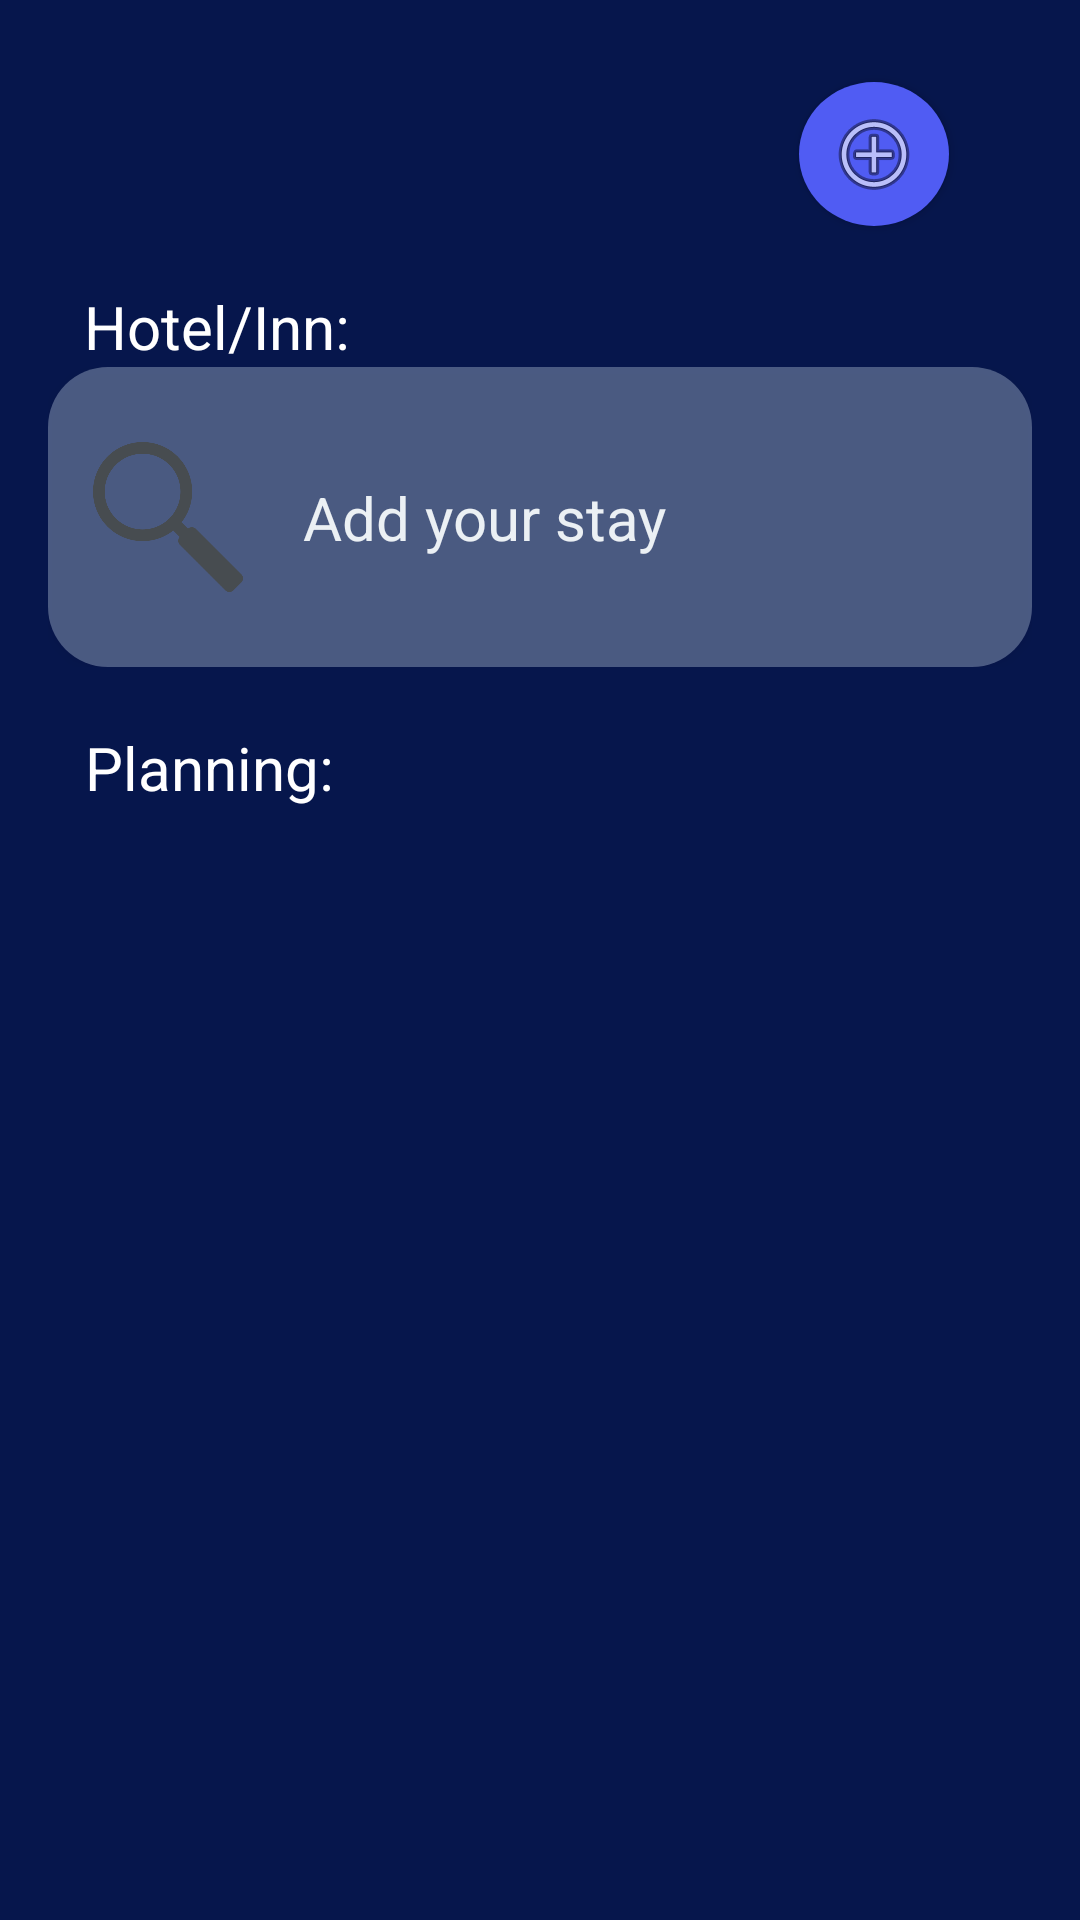

This screen was rendered from an Android layout file. Write that file and the resources it references.
<!-- AndroidManifest.xml: application theme Theme.WanderWise -->
<!-- res/layout/activity_attraction_selection.xml -->
<androidx.constraintlayout.widget.ConstraintLayout xmlns:android="http://schemas.android.com/apk/res/android"
    xmlns:app="http://schemas.android.com/apk/res-auto"
    xmlns:tools="http://schemas.android.com/tools"
    android:layout_width="match_parent"
    android:layout_height="match_parent"
    android:padding="16dp"
    android:background="@color/DeepBlue">

    <Button
        android:id="@+id/addActivityBtn"
        android:layout_width="50dp"
        android:layout_height="wrap_content"
        android:clickable="true"
        android:contentDescription="@string/add_new_activity"
        android:background="@drawable/round_btn_plus_shape"
        app:layout_constraintBottom_toBottomOf="parent"
        app:layout_constraintEnd_toEndOf="parent"
        app:layout_constraintHorizontal_bias="0.9"
        app:layout_constraintStart_toStartOf="parent"
        app:layout_constraintTop_toTopOf="parent"
        app:layout_constraintVertical_bias="0.02"
        app:rippleColor="@color/DarkerButtonBlue" />

    <TextView
        android:id="@+id/hotelInnText"
        android:layout_width="wrap_content"
        android:layout_height="wrap_content"
        android:text="@string/hotel_inn_two_dots"
        android:textColor="@color/white"
        android:textSize="20sp"
        android:layout_marginTop="20dp"
        app:layout_constraintTop_toBottomOf="@id/addActivityBtn"
        app:layout_constraintBottom_toTopOf="@id/hotelBtnLayout"
        app:layout_constraintEnd_toEndOf="@id/hotelBtnLayout"
        app:layout_constraintStart_toStartOf="@id/hotelBtnLayout"
        app:layout_constraintHorizontal_bias="0.05" />

    <androidx.constraintlayout.widget.ConstraintLayout
        android:id="@+id/hotelBtnLayout"
        android:layout_width="match_parent"
        android:layout_height="100dp"
        app:layout_constraintTop_toBottomOf="@id/hotelInnText"
        app:layout_constraintEnd_toEndOf="parent"
        app:layout_constraintStart_toStartOf="parent">

        <Button
            android:id="@+id/hotelBtn"
            android:layout_width="match_parent"
            android:layout_height="match_parent"
            android:background="@drawable/hotel_btn_shape"
            app:layout_constraintTop_toTopOf="parent"
            app:layout_constraintBottom_toBottomOf="parent"
            app:layout_constraintEnd_toEndOf="parent"
            app:layout_constraintStart_toStartOf="parent" />


        <ImageView
            android:id="@+id/hotelIcon"
            android:layout_width="50dp"
            android:layout_height="50dp"
            android:src="@drawable/lupe_icon"
            android:layout_marginStart="15dp"
            app:layout_constraintTop_toTopOf="@id/hotelBtn"
            app:layout_constraintBottom_toBottomOf="@id/hotelBtn"
            app:layout_constraintEnd_toEndOf="@id/hotelBtn"
            app:layout_constraintStart_toStartOf="@id/hotelBtn"
            app:layout_constraintHorizontal_bias="0"/>

        <TextView
            android:id="@+id/hotelBtnText"
            android:layout_width="wrap_content"
            android:layout_height="wrap_content"
            android:text="@string/add_your_stay"
            android:textColor="@color/white"
            android:textSize="20sp"
            android:layout_marginStart="20dp"
            app:layout_constraintTop_toTopOf="parent"
            app:layout_constraintBottom_toBottomOf="parent"
            app:layout_constraintStart_toEndOf="@id/hotelIcon" />

    </androidx.constraintlayout.widget.ConstraintLayout>

    <TextView
        android:id="@+id/planningText"
        android:layout_width="wrap_content"
        android:layout_height="wrap_content"
        android:text="@string/planning_two_dots"
        android:textColor="@color/white"
        android:textSize="20sp"
        android:layout_marginTop="20dp"
        app:layout_constraintTop_toBottomOf="@id/hotelBtnLayout"
        app:layout_constraintBottom_toTopOf="@id/attractionsListView"
        app:layout_constraintEnd_toEndOf="@id/attractionsListView"
        app:layout_constraintStart_toStartOf="@id/attractionsListView"
        app:layout_constraintHorizontal_bias="0.05" />

    <ListView
        android:id="@+id/attractionsListView"
        android:layout_width="match_parent"
        android:layout_height="0dp"
        app:layout_constraintTop_toBottomOf="@id/planningText"
        app:layout_constraintStart_toStartOf="parent"
        app:layout_constraintEnd_toEndOf="parent"
        app:layout_constraintBottom_toBottomOf="parent"
        app:layout_constraintHorizontal_bias="0.0"
        app:layout_constraintVertical_bias="0.0"
        tools:listitem="@layout/attraction_list_item" />

</androidx.constraintlayout.widget.ConstraintLayout>
<!-- res/layout/attraction_list_item.xml (included above) -->
<?xml version="1.0" encoding="utf-8"?>
<androidx.cardview.widget.CardView xmlns:android="http://schemas.android.com/apk/res/android"
    xmlns:app="http://schemas.android.com/apk/res-auto"
    android:layout_width="match_parent"
    android:layout_height="50dp"
    android:layout_margin="20dp"
    app:cardCornerRadius="15dp">

    <androidx.constraintlayout.widget.ConstraintLayout
        android:layout_width="match_parent"
        android:layout_height="50dp"
        android:background="@color/PaleWhite">

        <TextView
            android:id="@+id/attractionName"
            android:layout_width="wrap_content"
            android:layout_height="wrap_content"
            android:text="Attraction Name"
            android:textColor="@color/black"
            android:textStyle="bold"
            android:clickable="true"
            app:layout_constraintTop_toTopOf="parent"
            app:layout_constraintBottom_toBottomOf="parent"
            app:layout_constraintStart_toStartOf="parent"
            app:layout_constraintEnd_toEndOf="parent"
            app:layout_constraintHorizontal_bias="0.15" />

        <CheckBox
            android:id="@+id/checkBox"
            android:layout_width="wrap_content"
            android:layout_height="wrap_content"
            android:clickable="true"
            android:focusable="false"
            android:focusableInTouchMode="false"
            app:layout_constraintTop_toTopOf="parent"
            app:layout_constraintBottom_toBottomOf="parent"
            app:layout_constraintStart_toStartOf="parent"
            app:layout_constraintEnd_toEndOf="parent"
            app:layout_constraintHorizontal_bias="0.95" />

    </androidx.constraintlayout.widget.ConstraintLayout>


</androidx.cardview.widget.CardView>
<!-- resources referenced by this layout -->
<resources>
  <color name="DarkerButtonBlue">#ff566894</color>
  <color name="DeepBlue">#ff06164c</color>
  <color name="PaleWhite">#50e2f2ff</color>
  <color name="black">#FF000000</color>
  <color name="white">#FFFFFFFF</color>
  <!-- drawable hotel_btn_shape (drawable) -->
  <?xml version="1.0" encoding="utf-8"?>
  <layer-list xmlns:android="http://schemas.android.com/apk/res/android">
      <item>
          <shape android:shape="rectangle">
              <solid android:color="@color/PaleWhite" />
              <corners android:radius="20dp" />
          </shape>
      </item>
  </layer-list>
  <!-- drawable lupe_icon: png bitmap (drawable, 7825 bytes) -->
  <!-- drawable round_btn_plus_shape (drawable) -->
  <?xml version="1.0" encoding="utf-8"?>
  <layer-list xmlns:android="http://schemas.android.com/apk/res/android">
      <item>
          <shape android:shape="oval">
              <solid android:color="@color/ButtonBlue" />
              <size
                  android:width="10dp"
                  android:height="10dp" />
          </shape>
      </item>
      <item
      android:drawable="@android:drawable/ic_menu_add"
      android:gravity="center" />
  </layer-list>
  <string name="add_new_activity">Add new activity</string>
  <string name="add_your_stay">Add your stay</string>
  <string name="hotel_inn_two_dots">Hotel/Inn:</string>
  <string name="planning_two_dots">Planning:</string>
  <style name="Theme.WanderWise" parent="Theme.AppCompat.Light.DarkActionBar" />
  <color name="ButtonBlue">#ff505cf3</color>
</resources>
